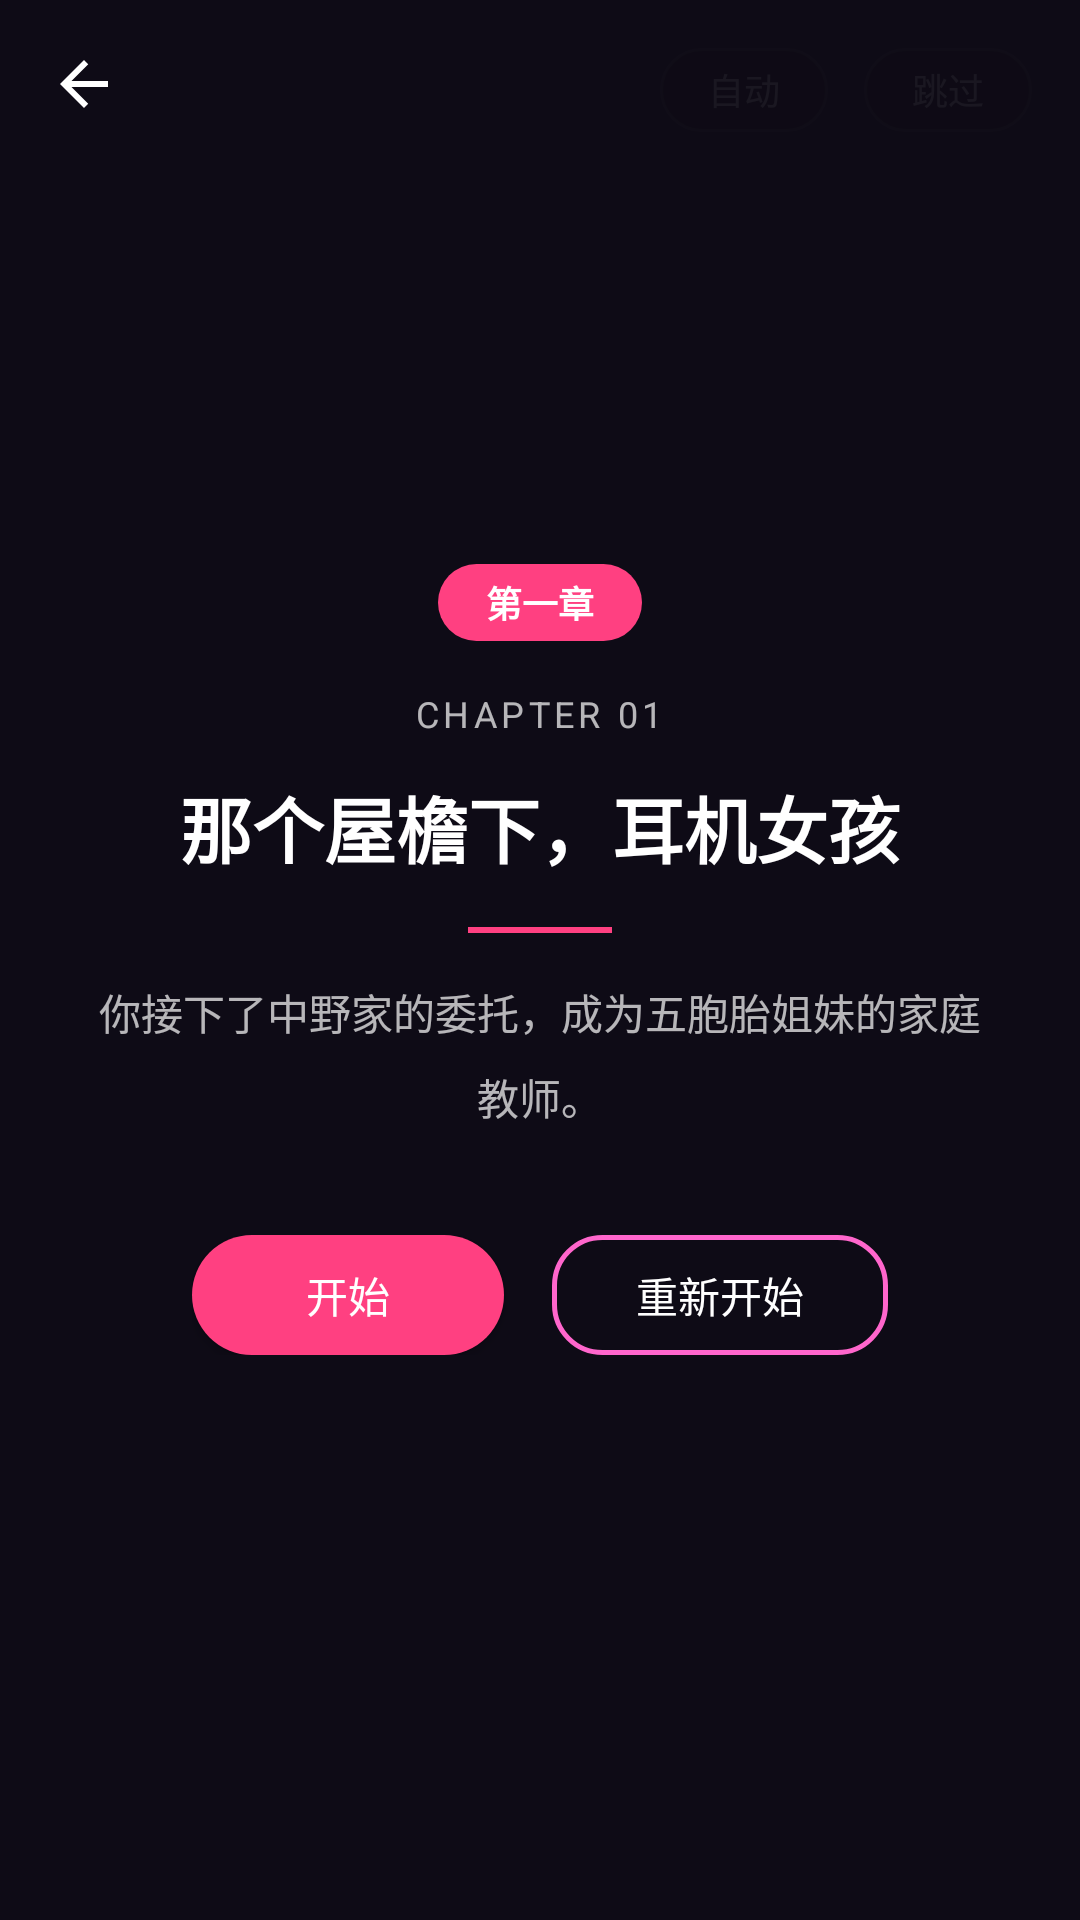

Write the Android layout XML for this screen, with the resource values it uses.
<!-- AndroidManifest.xml: activity theme Theme.Eden -->
<!-- res/layout/activity_story_player.xml -->
<?xml version="1.0" encoding="utf-8"?>
<FrameLayout xmlns:android="http://schemas.android.com/apk/res/android"
    xmlns:tools="http://schemas.android.com/tools"
    android:id="@+id/story_stage_root"
    android:layout_width="match_parent"
    android:layout_height="match_parent"
    android:background="#15131F"
    android:fitsSystemWindows="true"
    tools:context=".StoryPlayerActivity">

    
    <ImageView
        android:id="@+id/iv_story_bg"
        android:layout_width="match_parent"
        android:layout_height="match_parent"
        android:scaleType="centerCrop"
        android:contentDescription="@null" />

    
    <ImageView
        android:id="@+id/iv_story_portrait"
        android:layout_width="wrap_content"
        android:layout_height="360dp"
        android:layout_gravity="bottom|start"
        android:layout_marginStart="@dimen/space_16"
        android:layout_marginBottom="@dimen/space_88"
        android:adjustViewBounds="true"
        android:contentDescription="@null"
        android:scaleType="fitEnd"
        android:visibility="gone"
        tools:src="@drawable/miku"
        tools:visibility="visible" />

    
    <TextView
        android:id="@+id/tv_scene_label"
        android:layout_width="wrap_content"
        android:layout_height="wrap_content"
        android:layout_gravity="top|start"
        android:layout_marginStart="@dimen/space_20"
        android:layout_marginTop="@dimen/space_64"
        android:textColor="?attr/edenColorTextOnDarkSecondary"
        android:textSize="12sp"
        tools:text="天台 · 黄昏" />

    
    <LinearLayout
        android:id="@+id/ll_story_bottom"
        android:layout_width="match_parent"
        android:layout_height="wrap_content"
        android:layout_gravity="bottom"
        android:layout_marginStart="@dimen/space_16"
        android:layout_marginEnd="@dimen/space_16"
        android:layout_marginBottom="@dimen/space_88"
        android:orientation="vertical">

        <LinearLayout
            android:id="@+id/ll_choices"
            android:layout_width="match_parent"
            android:layout_height="wrap_content"
            android:layout_marginBottom="@dimen/space_12"
            android:orientation="vertical"
            android:visibility="gone" />

        
        <LinearLayout
            android:id="@+id/ll_dialog"
            android:layout_width="match_parent"
            android:layout_height="wrap_content"
            android:background="@drawable/bg_story_dialog_rose"
            android:minHeight="150dp"
            android:orientation="vertical"
            android:paddingStart="@dimen/space_20"
            android:paddingTop="@dimen/space_16"
            android:paddingEnd="@dimen/space_20"
            android:paddingBottom="@dimen/space_16">

            <TextView
                android:id="@+id/tv_dialog_name"
                android:layout_width="wrap_content"
                android:layout_height="wrap_content"
                android:layout_marginBottom="@dimen/space_12"
                android:background="@drawable/bg_story_nameplate"
                android:paddingStart="@dimen/space_16"
                android:paddingTop="@dimen/space_4"
                android:paddingEnd="@dimen/space_16"
                android:paddingBottom="@dimen/space_4"
                android:textColor="?attr/edenColorOnPrimary"
                android:textSize="14sp"
                android:textStyle="bold"
                android:visibility="gone"
                tools:text="三玖"
                tools:visibility="visible" />

            <TextView
                android:id="@+id/tv_dialog_text"
                android:layout_width="match_parent"
                android:layout_height="wrap_content"
                android:lineSpacingExtra="11dp"
                android:textColor="?attr/edenColorTextPrimary"
                android:textSize="16sp"
                tools:text="……那个。你要不要，听一下？" />

            <TextView
                android:id="@+id/tv_dialog_next"
                android:layout_width="match_parent"
                android:layout_height="wrap_content"
                android:layout_marginTop="@dimen/space_8"
                android:alpha="0.7"
                android:gravity="end"
                android:text="▾"
                android:textColor="?attr/edenColorAccent"
                android:textSize="12sp"
                android:visibility="invisible" />
        </LinearLayout>
    </LinearLayout>

    
    <Button
        android:id="@+id/btn_story_back"
        android:layout_width="24dp"
        android:layout_height="24dp"
        android:layout_gravity="top|start"
        android:layout_marginStart="@dimen/space_16"
        android:layout_marginTop="@dimen/space_16"
        android:background="@drawable/ic_back"
        android:backgroundTint="@null"
        android:contentDescription="@string/story_back_cd"
        android:padding="0dp" />

    <LinearLayout
        android:layout_width="wrap_content"
        android:layout_height="wrap_content"
        android:layout_gravity="top|end"
        android:layout_marginTop="@dimen/space_16"
        android:layout_marginEnd="@dimen/space_16"
        android:orientation="horizontal">

        <TextView
            android:id="@+id/btn_story_auto"
            android:layout_width="wrap_content"
            android:layout_height="28dp"
            android:background="@drawable/bg_story_control_chip"
            android:gravity="center"
            android:minWidth="56dp"
            android:paddingStart="@dimen/space_12"
            android:paddingEnd="@dimen/space_12"
            android:text="@string/story_auto"
            android:textColor="?attr/edenColorTextOnDark"
            android:textSize="12sp" />

        <TextView
            android:id="@+id/btn_story_skip"
            android:layout_width="wrap_content"
            android:layout_height="28dp"
            android:layout_marginStart="@dimen/space_12"
            android:background="@drawable/bg_story_control_chip"
            android:gravity="center"
            android:minWidth="56dp"
            android:paddingStart="@dimen/space_12"
            android:paddingEnd="@dimen/space_12"
            android:text="@string/story_skip"
            android:textColor="?attr/edenColorTextOnDark"
            android:textSize="12sp" />
    </LinearLayout>

    
    <include
        android:id="@+id/card_chapter_title"
        layout="@layout/view_story_chapter_title" />

</FrameLayout>
<!-- res/layout/view_story_chapter_title.xml (included above) -->
<?xml version="1.0" encoding="utf-8"?>
<FrameLayout xmlns:android="http://schemas.android.com/apk/res/android"
    xmlns:tools="http://schemas.android.com/tools"
    android:layout_width="match_parent"
    android:layout_height="match_parent"
    android:background="#F20E0B16"
    android:clickable="true"
    android:focusable="true">

    <LinearLayout
        android:layout_width="match_parent"
        android:layout_height="wrap_content"
        android:layout_gravity="center"
        android:gravity="center_horizontal"
        android:orientation="vertical"
        android:paddingStart="@dimen/space_32"
        android:paddingEnd="@dimen/space_32">

        <TextView
            android:id="@+id/tv_title_chip"
            android:layout_width="wrap_content"
            android:layout_height="wrap_content"
            android:background="@drawable/bg_story_nameplate"
            android:paddingStart="@dimen/space_16"
            android:paddingTop="@dimen/space_4"
            android:paddingEnd="@dimen/space_16"
            android:paddingBottom="@dimen/space_4"
            android:textColor="?attr/edenColorOnPrimary"
            android:textSize="12sp"
            android:textStyle="bold"
            tools:text="第一章" />

        <TextView
            android:id="@+id/tv_title_label"
            android:layout_width="wrap_content"
            android:layout_height="wrap_content"
            android:layout_marginTop="@dimen/space_16"
            android:letterSpacing="0.12"
            android:textColor="?attr/edenColorTextOnDarkSecondary"
            android:textSize="12sp"
            tools:text="CHAPTER 01" />

        <TextView
            android:id="@+id/tv_title_text"
            android:layout_width="wrap_content"
            android:layout_height="wrap_content"
            android:layout_marginTop="@dimen/space_12"
            android:gravity="center"
            android:textColor="#FFFFFF"
            android:textSize="24sp"
            android:textStyle="bold"
            tools:text="那个屋檐下，耳机女孩" />

        <View
            android:layout_width="48dp"
            android:layout_height="2dp"
            android:layout_marginTop="@dimen/space_16"
            android:background="?attr/edenColorAccent" />

        <TextView
            android:id="@+id/tv_title_synopsis"
            android:layout_width="match_parent"
            android:layout_height="wrap_content"
            android:layout_marginTop="@dimen/space_16"
            android:gravity="center"
            android:lineSpacingExtra="8dp"
            android:textColor="?attr/edenColorTextOnDarkSecondary"
            android:textSize="14sp"
            tools:text="你接下了中野家的委托，成为五胞胎姐妹的家庭教师。" />

        <LinearLayout
            android:layout_width="wrap_content"
            android:layout_height="wrap_content"
            android:layout_marginTop="@dimen/space_36"
            android:orientation="horizontal">

            <Button
                android:id="@+id/btn_title_start"
                android:layout_width="wrap_content"
                android:layout_height="40dp"
                android:background="@drawable/bg_btn_primary"
                android:minWidth="104dp"
                android:paddingStart="@dimen/space_28"
                android:paddingEnd="@dimen/space_28"
                android:text="@string/story_start"
                android:textColor="?attr/edenColorOnPrimary"
                android:textSize="14sp" />

            <Button
                android:id="@+id/btn_title_skip"
                android:layout_width="wrap_content"
                android:layout_height="40dp"
                android:layout_marginStart="@dimen/space_16"
                android:background="@drawable/bg_outline_button"
                android:minWidth="104dp"
                android:paddingStart="@dimen/space_28"
                android:paddingEnd="@dimen/space_28"
                android:text="@string/story_restart"
                android:textColor="?attr/edenColorOnPrimary"
                android:textSize="14sp" />
        </LinearLayout>
    </LinearLayout>

</FrameLayout>
<!-- resources referenced by this layout -->
<resources>
  <dimen name="space_12">12dp</dimen>
  <dimen name="space_16">16dp</dimen>
  <dimen name="space_20">20dp</dimen>
  <dimen name="space_28">28dp</dimen>
  <dimen name="space_32">32dp</dimen>
  <dimen name="space_36">36dp</dimen>
  <dimen name="space_4">4dp</dimen>
  <dimen name="space_64">64dp</dimen>
  <dimen name="space_8">8dp</dimen>
  <dimen name="space_88">88dp</dimen>
  <!-- drawable bg_outline_button (drawable) -->
  <?xml version="1.0" encoding="utf-8"?>
  <shape xmlns:android="http://schemas.android.com/apk/res/android"
      android:shape="rectangle">
      <solid android:color="#00FFFFFF" />
      <corners android:radius="@dimen/radius_medium" />
      <stroke
          android:width="1.5dp"
          android:color="?attr/edenColorPrimary" />
  </shape>
  <!-- drawable bg_story_control_chip (drawable) -->
  <?xml version="1.0" encoding="utf-8"?>
  <shape xmlns:android="http://schemas.android.com/apk/res/android"
      android:shape="rectangle">
      <solid android:color="#80000000" />
      <corners android:radius="@dimen/radius_medium" />
      <stroke
          android:width="1dp"
          android:color="#33FFFFFF" />
  </shape>
  <!-- drawable bg_story_dialog_rose (drawable) -->
  <?xml version="1.0" encoding="utf-8"?>
  <drawable class="com.example.eden.core.ui.StoryDialogBackdropDrawable" />
  <!-- drawable bg_story_nameplate (drawable) -->
  <?xml version="1.0" encoding="utf-8"?>
  <shape xmlns:android="http://schemas.android.com/apk/res/android"
      android:shape="rectangle">
      <solid android:color="?attr/edenColorAccent" />
      <corners android:radius="@dimen/radius_medium" />
  </shape>
  <!-- drawable ic_back (drawable) -->
  <vector xmlns:android="http://schemas.android.com/apk/res/android"
      android:width="24dp"
      android:height="24dp"
      android:viewportWidth="24"
      android:viewportHeight="24">
      <path
          android:fillColor="?attr/edenColorOnPrimary"
          android:pathData="M20,11H7.83l5.59,-5.59L12,4l-8,8l8,8l1.41,-1.41L7.83,13H20v-2z"/>
  </vector>
  <string name="story_auto">自动</string>
  <string name="story_back_cd">返回</string>
  <string name="story_restart">重新开始</string>
  <string name="story_skip">跳过</string>
  <string name="story_start">开始</string>
  <dimen name="radius_large">20dp</dimen>
  <dimen name="radius_medium">16dp</dimen>
  <color name="eden_primary">#FF66CC</color>
  <color name="eden_primary_pressed">#E91E63</color>
  <color name="eden_primary_deep">#FF3388</color>
  <color name="eden_primary_light">#FF8EFF</color>
  <color name="eden_accent">#FF4081</color>
  <color name="eden_accent_light">#FF9CC8</color>
  <color name="eden_gradient_start">#FFE6F2</color>
  <color name="eden_gradient_end">#E6B0FF</color>
  <color name="eden_surface">#FFFFFF</color>
  <color name="eden_surface_glass">#80FFFFFF</color>
  <color name="eden_surface_ghost">#33FFFFFF</color>
  <color name="eden_surface_tint">#FFF0F6</color>
  <color name="eden_chip_bg">#FFE3F1</color>
  <color name="eden_border">#FFC1DE</color>
  <color name="eden_text_primary">#333333</color>
  <color name="eden_text_secondary">#888888</color>
  <color name="eden_text_tertiary">#999999</color>
  <color name="eden_text_hint">#BBBBBB</color>
  <color name="eden_text_on_dark">#FFFFFFFF</color>
  <color name="eden_text_on_dark_secondary">#B3FFFFFF</color>
  <color name="eden_on_primary">#FFFFFF</color>
  <color name="eden_icon">#666666</color>
  <color name="eden_icon_disabled">#CCCCCC</color>
  <color name="eden_neutral_bg">#F7F7F9</color>
  <color name="eden_neutral_bg_alt">#F0F0F2</color>
  <color name="eden_divider">#EEEEEE</color>
  <color name="eden_divider_alt">#F0F0F0</color>
  <color name="eden_border_neutral">#E0E0E0</color>
  <color name="eden_danger">#FF5252</color>
  <color name="eden_success">#4CAF50</color>
  <color name="eden_scrim">#88000000</color>
  <color name="eden_scrim_light">#44000000</color>
</resources>
